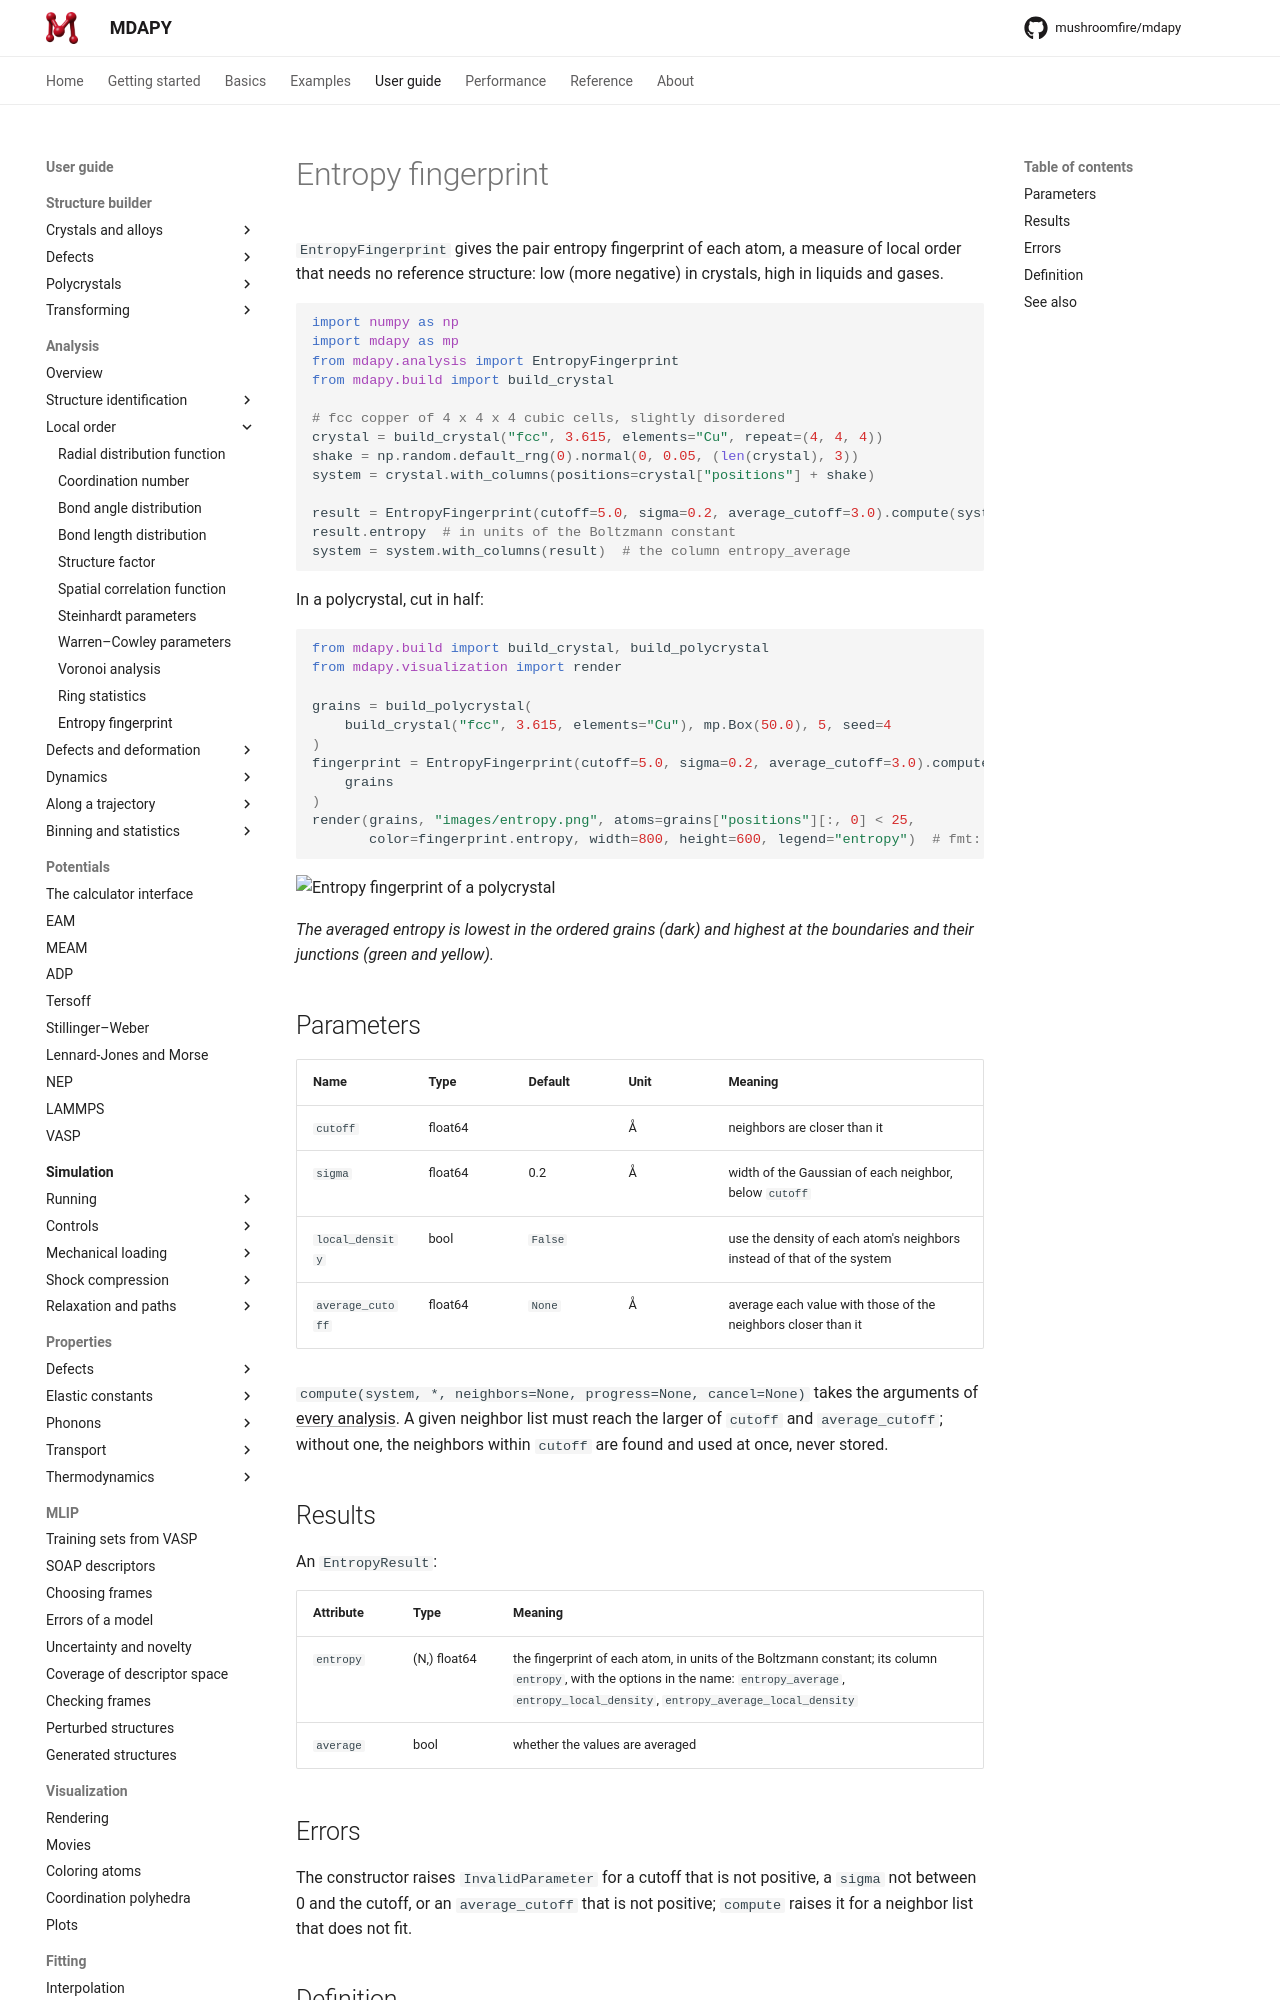

repository: mushroomfire/mdapy · page: 2.2/user-guide/analysis/entropy/index.html · generator: mkdocs

# Entropy fingerprint

`EntropyFingerprint` gives the pair entropy fingerprint of each atom, a
measure of local order that needs no reference structure: low (more
negative) in crystals, high in liquids and gases.

```python
import numpy as np
import mdapy as mp
from mdapy.analysis import EntropyFingerprint
from mdapy.build import build_crystal

# fcc copper of 4 x 4 x 4 cubic cells, slightly disordered
crystal = build_crystal("fcc", 3.615, elements="Cu", repeat=(4, 4, 4))
shake = np.random.default_rng(0).normal(0, 0.05, (len(crystal), 3))
system = crystal.with_columns(positions=crystal["positions"] + shake)

result = EntropyFingerprint(cutoff=5.0, sigma=0.2, average_cutoff=3.0).compute(system)
result.entropy  # in units of the Boltzmann constant
system = system.with_columns(result)  # the column entropy_average
```

In a polycrystal, cut in half:

```python
from mdapy.build import build_crystal, build_polycrystal
from mdapy.visualization import render

grains = build_polycrystal(
    build_crystal("fcc", 3.615, elements="Cu"), mp.Box(50.0), 5, seed=4
)
fingerprint = EntropyFingerprint(cutoff=5.0, sigma=0.2, average_cutoff=3.0).compute(
    grains
)
render(grains, "images/entropy.png", atoms=grains["positions"][:, 0] < 25,
       color=fingerprint.entropy, width=800, height=600, legend="entropy")  # fmt: skip
```

![Entropy fingerprint of a polycrystal](images/entropy.png)

*The averaged entropy is lowest in the ordered grains (dark) and highest at
the boundaries and their junctions (green and yellow).*

## Parameters

| Name | Type | Default | Unit | Meaning |
|---|---|---|---|---|
| `cutoff` | float64 | | Å | neighbors are closer than it |
| `sigma` | float64 | 0.2 | Å | width of the Gaussian of each neighbor, below `cutoff` |
| `local_density` | bool | `False` | | use the density of each atom's neighbors instead of that of the system |
| `average_cutoff` | float64 | `None` | Å | average each value with those of the neighbors closer than it |

`compute(system, *, neighbors=None, progress=None, cancel=None)` takes the
arguments of [every analysis](overview.md#parameters). A given neighbor list
must reach the larger of `cutoff` and `average_cutoff`; without one, the
neighbors within `cutoff` are found and used at once, never stored.

## Results

An `EntropyResult`:

| Attribute | Type | Meaning |
|---|---|---|
| `entropy` | (N,) float64 | the fingerprint of each atom, in units of the Boltzmann constant; its column `entropy`, with the options in the name: `entropy_average`, `entropy_local_density`, `entropy_average_local_density` |
| `average` | bool | whether the values are averaged |

## Errors

The constructor raises `InvalidParameter` for a cutoff that is not
positive, a `sigma` not between 0 and the cutoff, or an `average_cutoff`
that is not positive; `compute` raises it for a neighbor list that does not
fit.
